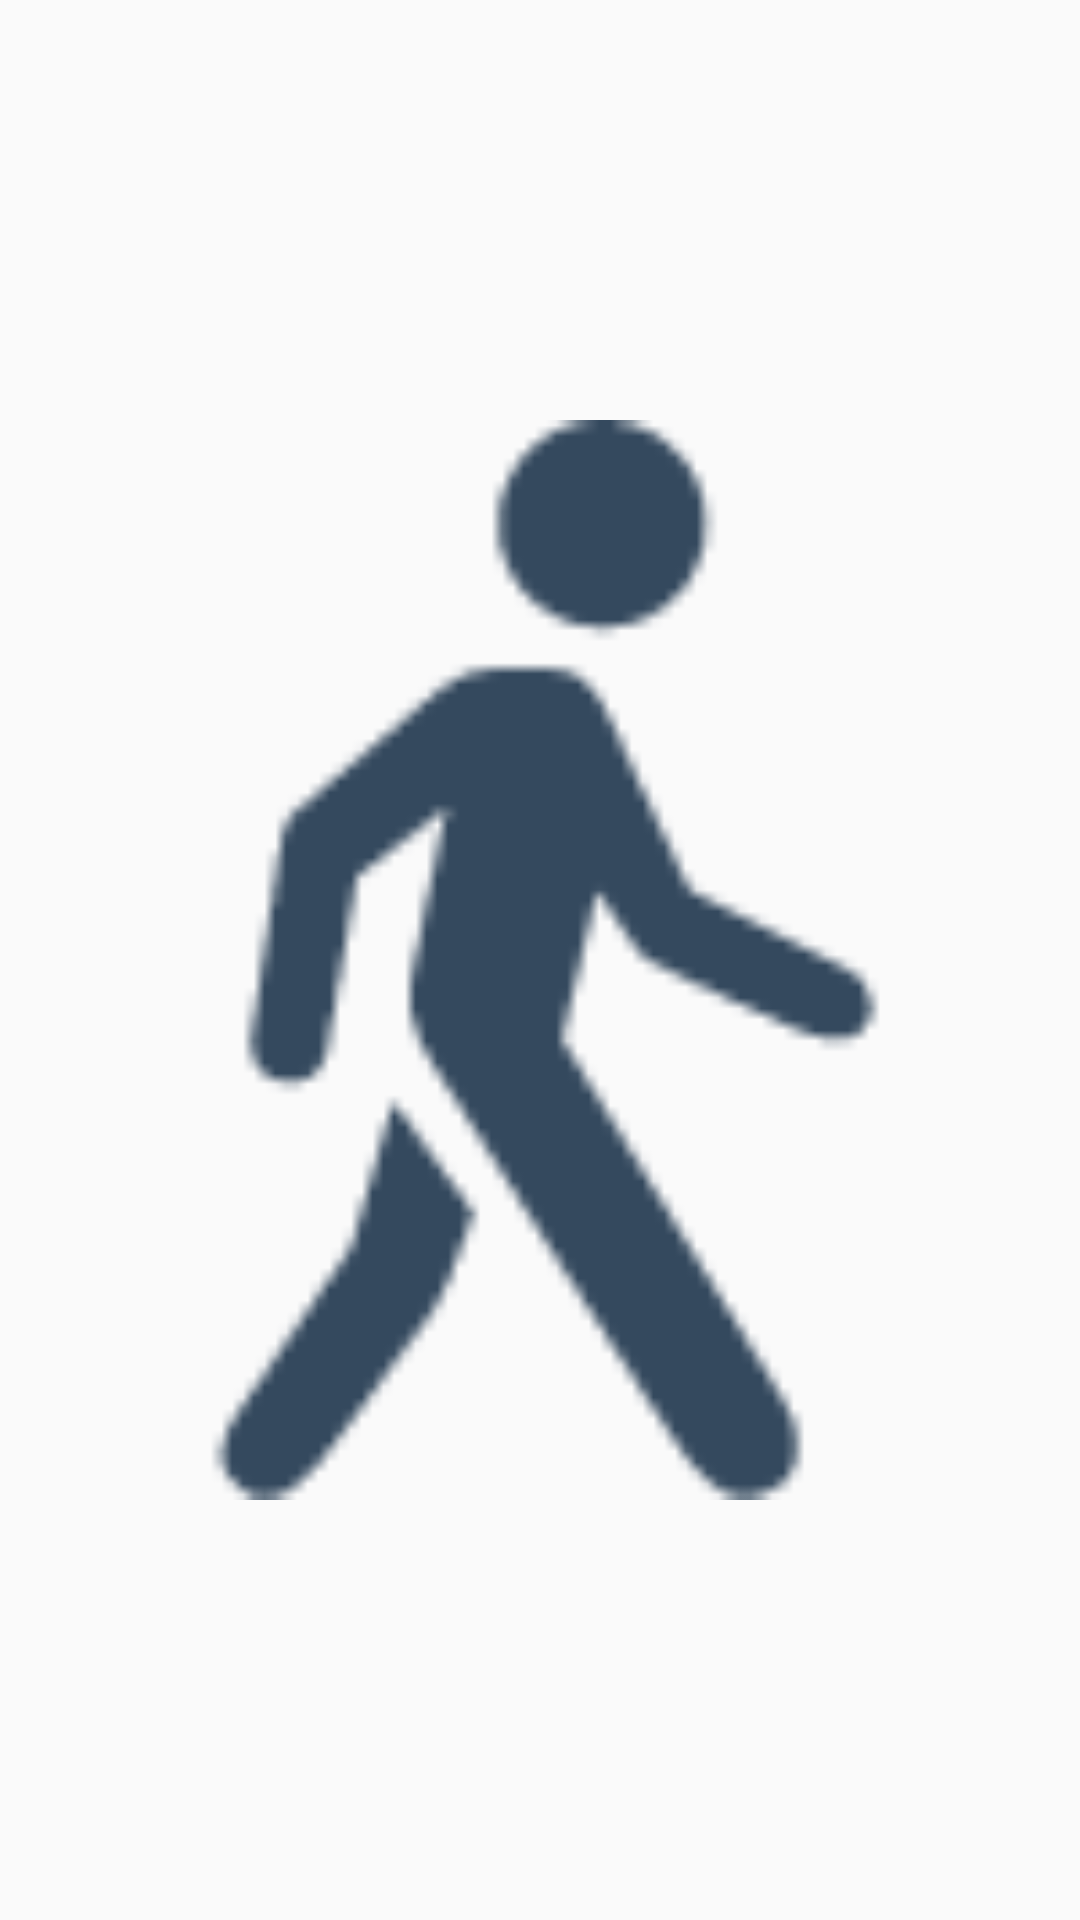

Produce the Android XML layout that renders to this screen, including the resource entries it uses.
<!-- AndroidManifest.xml: application theme AppTheme -->
<!-- res/layout/ps_spinner_sport.xml -->
<?xml version="1.0" encoding="utf-8"?>
<ImageView xmlns:android="http://schemas.android.com/apk/res/android"
        android:layout_width="match_parent"
        android:layout_height="match_parent"
        android:id="@+id/image"
        android:src="@drawable/sport_fw"/>
<!-- resources referenced by this layout -->
<resources>
  <!-- drawable sport_fw: png bitmap (drawable, 2241 bytes) -->
  <style name="AppTheme" parent="Theme.AppCompat.Light.DarkActionBar">
          
      </style>
</resources>
